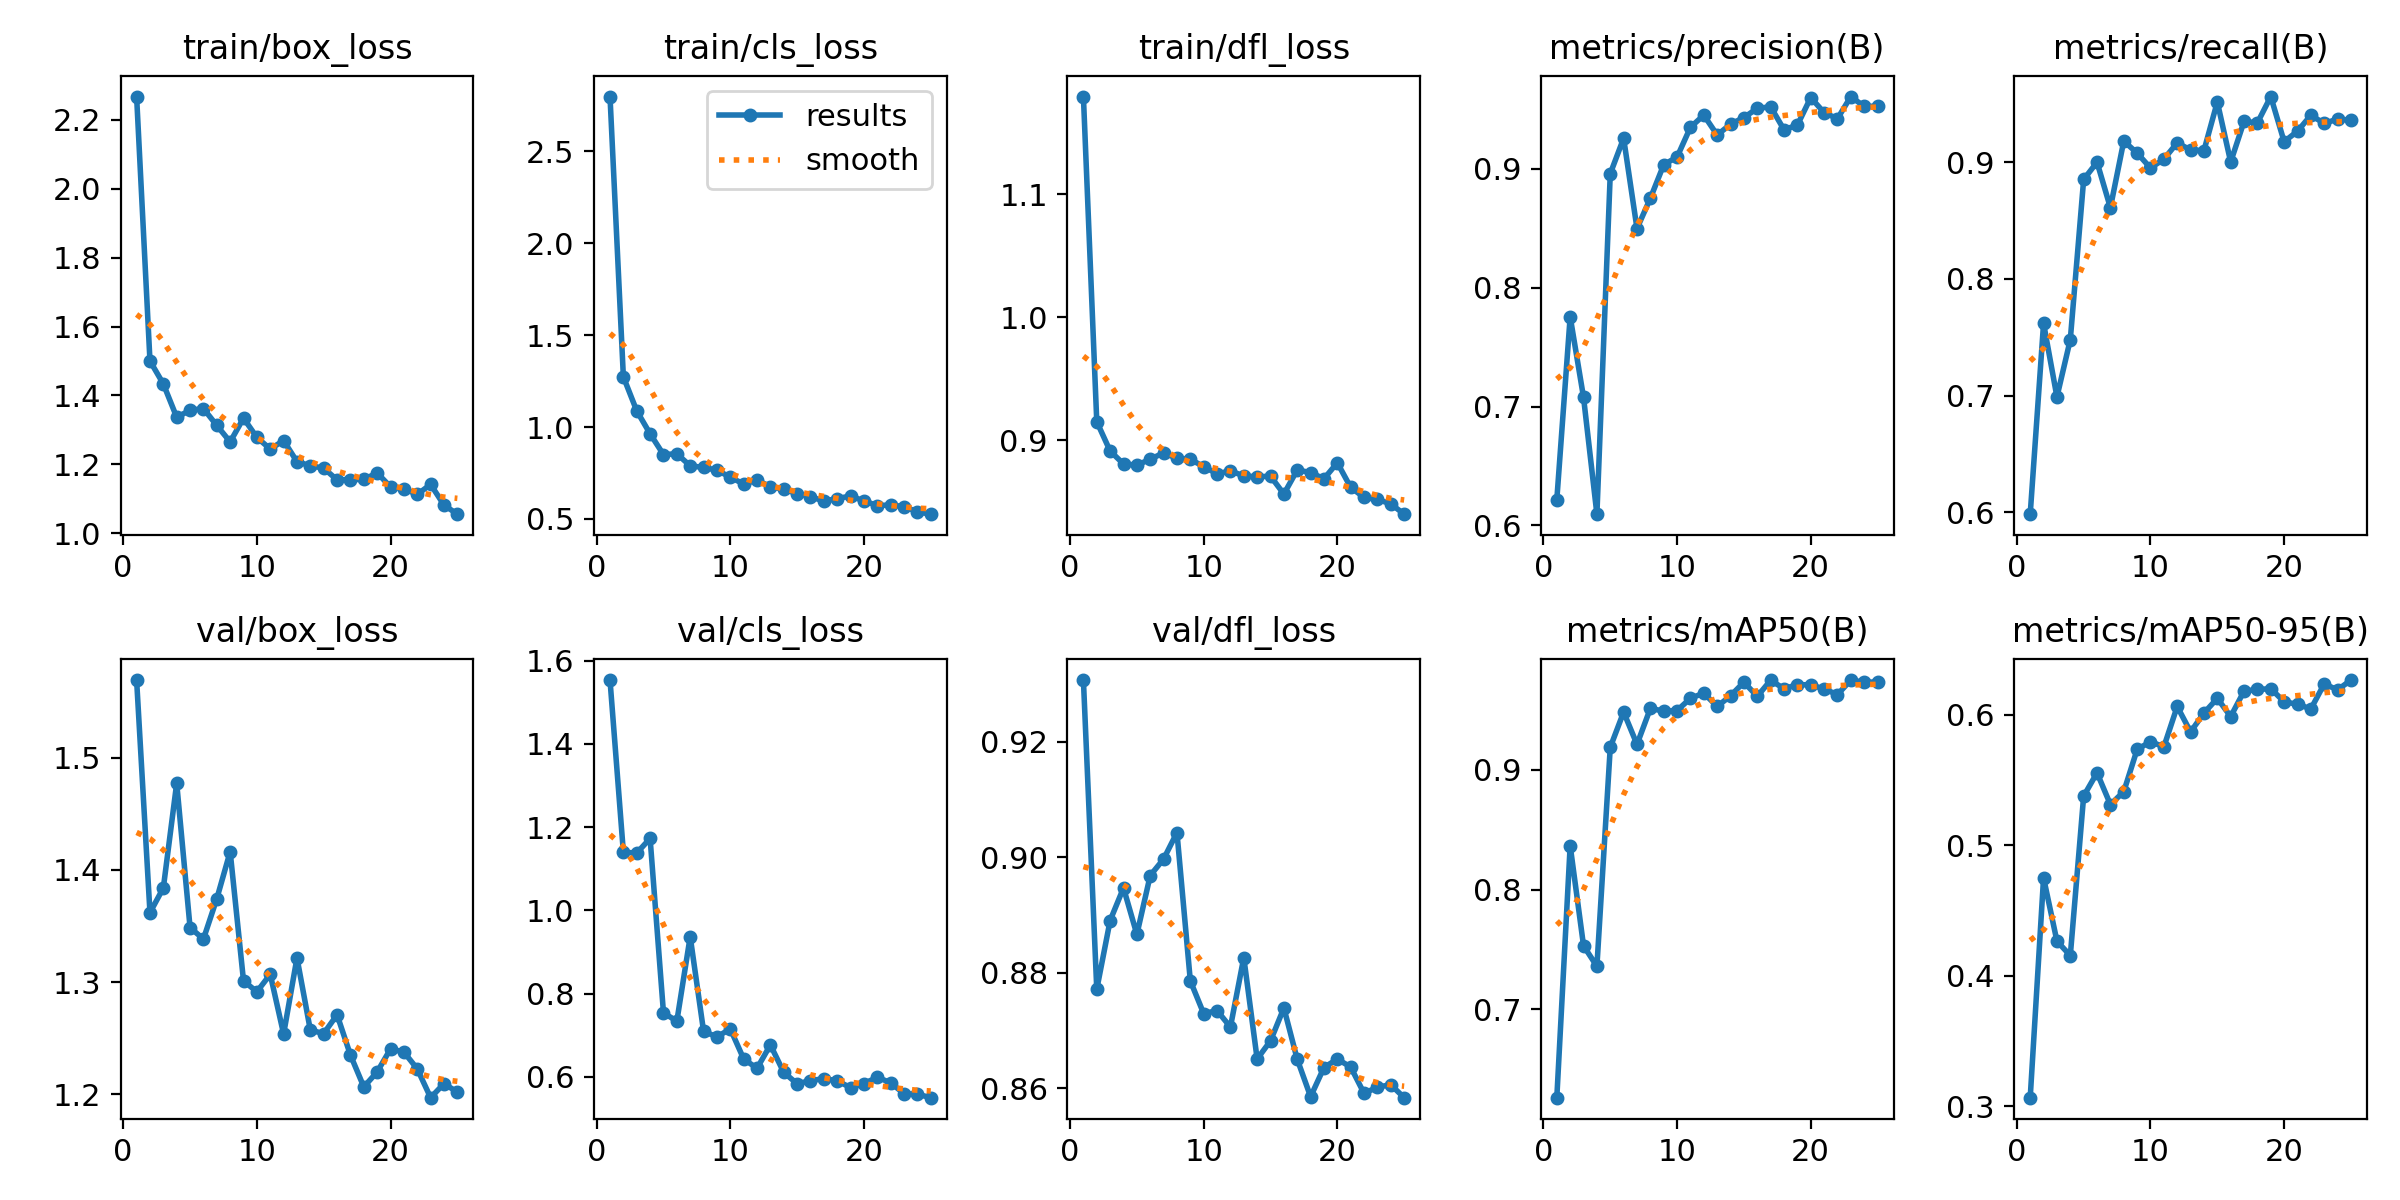

The table this chart was drawn from, first rows:
epoch, time, train/box_loss, train/cls_loss, train/dfl_loss, metrics/precision(B), metrics/recall(B), metrics/mAP50(B), metrics/mAP50-95(B), val/box_loss, val/cls_loss, val/dfl_loss, lr/pg0, lr/pg1, lr/pg2
1, 46.56, 2.268, 2.799, 1.18, 0.6217, 0.5982, 0.6264, 0.3064, 1.569, 1.553, 0.9307, 0.0002858, 0.0002858, 0.0002858
2, 91.5, 1.5, 1.274, 0.915, 0.7755, 0.762, 0.8367, 0.475, 1.362, 1.14, 0.8771, 0.0005627, 0.0005627, 0.0005627
3, 136.3, 1.433, 1.088, 0.8911, 0.7077, 0.6988, 0.7532, 0.4264, 1.384, 1.138, 0.8891, 0.0008158, 0.0008158, 0.0008158
4, 179.7, 1.337, 0.9637, 0.8805, 0.6095, 0.748, 0.736, 0.4153, 1.477, 1.173, 0.8947, 0.001045, 0.001045, 0.001045
5, 223.2, 1.357, 0.8505, 0.8796, 0.8959, 0.8853, 0.9188, 0.5376, 1.349, 0.7538, 0.8866, 0.001203, 0.001203, 0.001203
6, 267, 1.362, 0.855, 0.8844, 0.9257, 0.9002, 0.9482, 0.5554, 1.338, 0.7334, 0.8969, 0.001146, 0.001146, 0.001146
7, 310.5, 1.313, 0.7893, 0.8896, 0.8497, 0.8611, 0.9212, 0.5312, 1.374, 0.9367, 0.8997, 0.001089, 0.001089, 0.001089
8, 357.4, 1.265, 0.7804, 0.8852, 0.8752, 0.9183, 0.9513, 0.541, 1.416, 0.7095, 0.9043, 0.001033, 0.001033, 0.001033
9, 403.1, 1.334, 0.7658, 0.8843, 0.9034, 0.908, 0.949, 0.5733, 1.301, 0.6955, 0.8786, 0.0009763, 0.0009763, 0.0009763
10, 449.3, 1.278, 0.7274, 0.8784, 0.9099, 0.8952, 0.9495, 0.5793, 1.291, 0.7152, 0.8729, 0.0009197, 0.0009197, 0.0009197
11, 495.8, 1.244, 0.6903, 0.8725, 0.9349, 0.9028, 0.9597, 0.5753, 1.307, 0.6429, 0.8734, 0.0008631, 0.0008631, 0.0008631
12, 540.4, 1.269, 0.7116, 0.8749, 0.9451, 0.9168, 0.964, 0.6063, 1.254, 0.6201, 0.8706, 0.0008065, 0.0008065, 0.0008065
13, 585.4, 1.207, 0.6757, 0.8708, 0.9284, 0.9106, 0.9529, 0.5868, 1.322, 0.6765, 0.8826, 0.0007499, 0.0007499, 0.0007499
14, 628.5, 1.196, 0.6609, 0.8701, 0.9375, 0.9101, 0.9618, 0.6013, 1.257, 0.6105, 0.865, 0.0006934, 0.0006934, 0.0006934
15, 671.7, 1.189, 0.6386, 0.8706, 0.9431, 0.9519, 0.9731, 0.6125, 1.254, 0.5832, 0.8682, 0.0006368, 0.0006368, 0.0006368
16, 715.8, 1.155, 0.6216, 0.856, 0.9508, 0.9003, 0.9613, 0.5986, 1.271, 0.5905, 0.8739, 0.0005802, 0.0005802, 0.0005802
17, 758.2, 1.155, 0.5972, 0.8756, 0.9521, 0.9352, 0.9747, 0.618, 1.235, 0.5956, 0.865, 0.0005236, 0.0005236, 0.0005236
18, 801.6, 1.156, 0.6112, 0.8736, 0.9329, 0.9339, 0.9677, 0.6193, 1.206, 0.5902, 0.8585, 0.000467, 0.000467, 0.000467
19, 844.8, 1.175, 0.625, 0.8685, 0.9367, 0.9565, 0.9711, 0.6199, 1.22, 0.5738, 0.8636, 0.0004104, 0.0004104, 0.0004104
20, 892.1, 1.134, 0.5982, 0.8815, 0.9599, 0.9178, 0.9709, 0.6099, 1.24, 0.5835, 0.865, 0.0003538, 0.0003538, 0.0003538
21, 939.5, 1.129, 0.573, 0.8614, 0.9472, 0.9268, 0.9675, 0.608, 1.238, 0.5988, 0.8637, 0.0002972, 0.0002972, 0.0002972
22, 986.7, 1.112, 0.5762, 0.8533, 0.9421, 0.9405, 0.9628, 0.6044, 1.222, 0.5854, 0.8591, 0.0002406, 0.0002406, 0.0002406
23, 1031, 1.142, 0.5675, 0.8516, 0.9607, 0.9334, 0.9749, 0.6236, 1.197, 0.5593, 0.8602, 0.0001841, 0.0001841, 0.0001841
24, 1076, 1.082, 0.5388, 0.848, 0.9524, 0.9372, 0.973, 0.619, 1.209, 0.558, 0.8606, 0.0001275, 0.0001275, 0.0001275
25, 1120, 1.055, 0.5262, 0.8396, 0.9527, 0.9361, 0.9734, 0.6265, 1.202, 0.5497, 0.8583, 7.08784e-05, 7.08784e-05, 7.08784e-05
